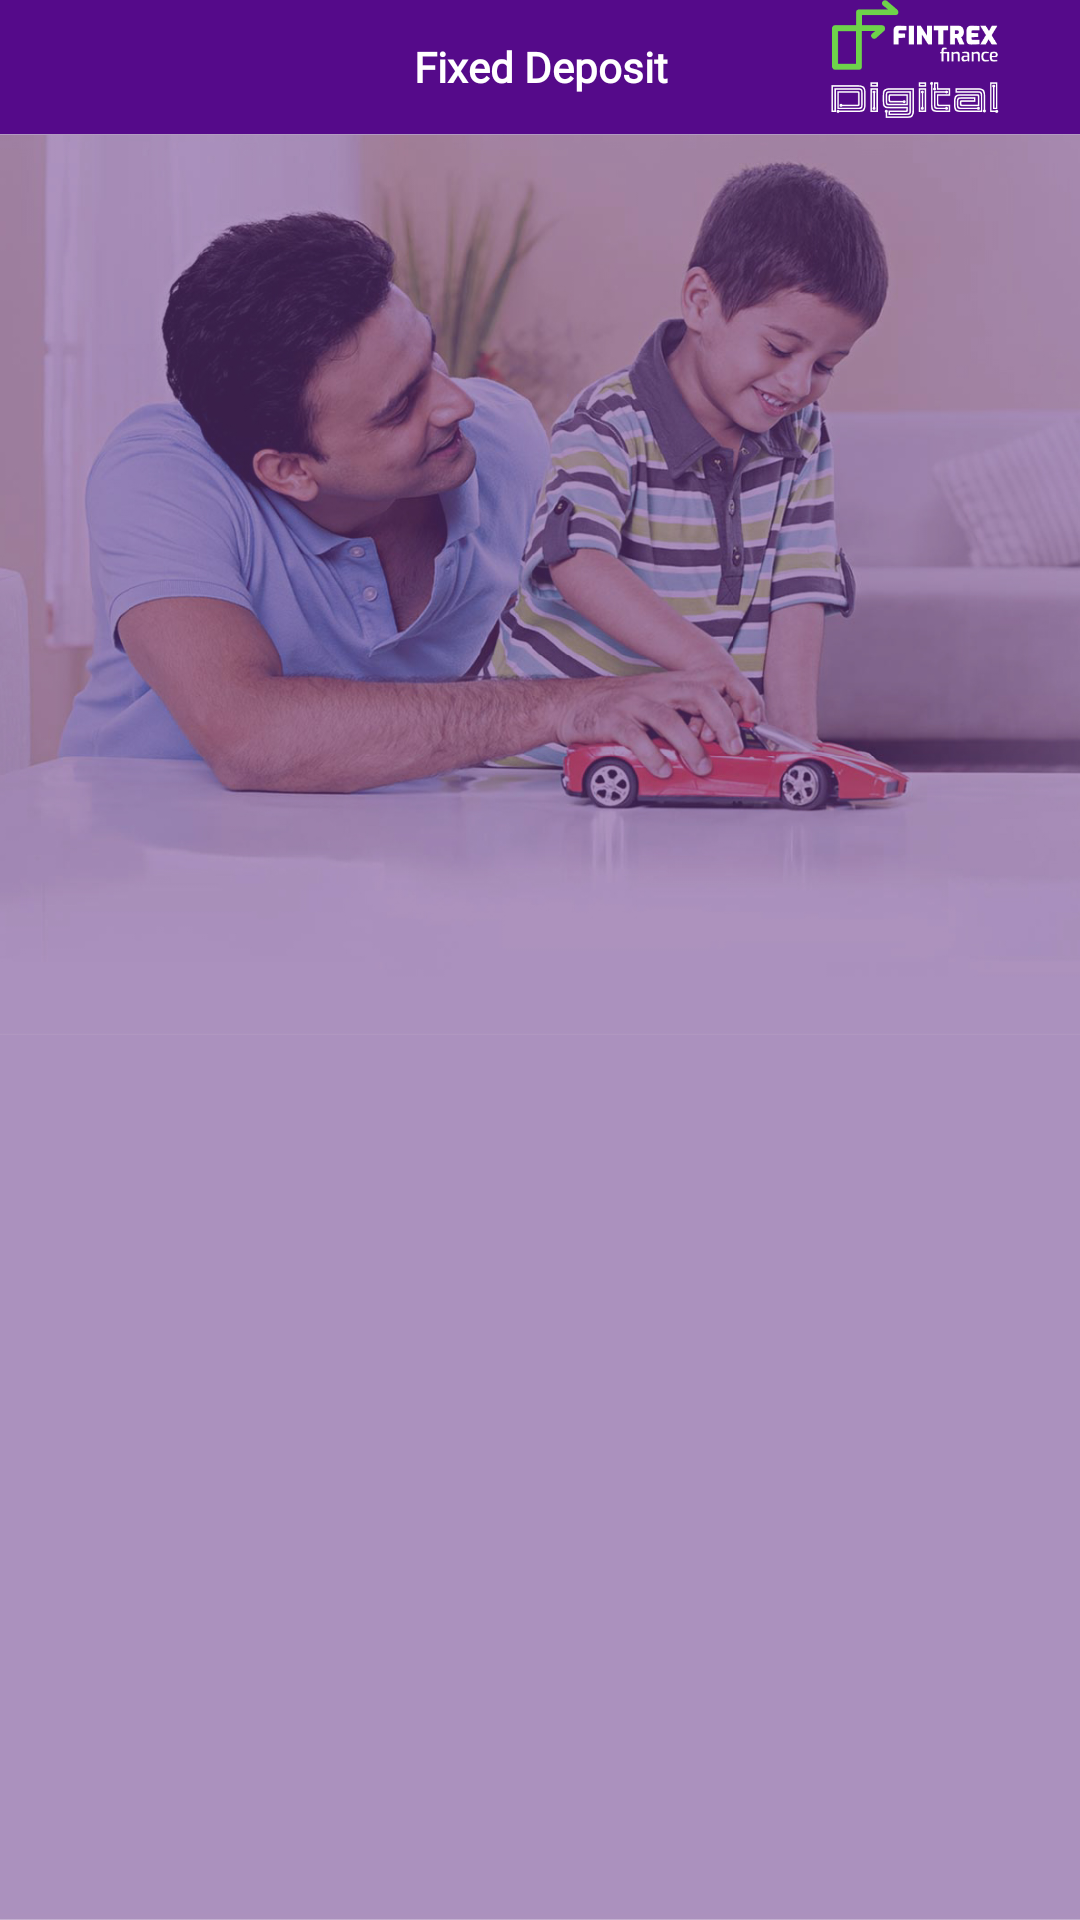

Android layout source for this screen:
<!-- AndroidManifest.xml: application theme Theme.FintrexFinance -->
<!-- res/layout/activity_fixed_screen.xml -->
<?xml version="1.0" encoding="utf-8"?>
<androidx.constraintlayout.widget.ConstraintLayout xmlns:android="http://schemas.android.com/apk/res/android"
    xmlns:app="http://schemas.android.com/apk/res-auto"
    xmlns:tools="http://schemas.android.com/tools"
    android:layout_width="match_parent"
    android:layout_height="match_parent"
    tools:context=".Details.FixedScreen">

    <com.google.android.material.appbar.MaterialToolbar
        android:id="@+id/toolbar"
        android:layout_width="match_parent"
        android:layout_height="0dp"
        app:layout_constraintHeight_percent=".07"
        app:layout_constraintVertical_bias="0"
        app:layout_constraintEnd_toEndOf="parent"
        app:layout_constraintStart_toStartOf="parent"
        app:layout_constraintTop_toTopOf="parent"
        app:layout_constraintBottom_toBottomOf="parent"
        android:background="@color/purple">

        <ImageView
            android:id="@+id/fdback"
            android:layout_width="50dp"
            android:layout_height="50dp"
            android:padding="5dp"
            android:src="@drawable/back"
            android:layout_gravity="center_vertical"/>

        <TextView
            android:layout_width="150dp"
            android:layout_height="match_parent"
            android:layout_gravity="center"
            android:gravity="center"
            android:textStyle="bold"
            android:text="Fixed Deposit"
            android:fontFamily="@font/roboto_reg"
            android:textColor="@color/white"/>

        <ImageView
            android:id="@+id/menu"
            android:layout_width="100dp"
            android:layout_height="match_parent"
            android:paddingRight="10dp"
            android:layout_gravity="right"
            android:src="@drawable/digital_logo_2" />

    </com.google.android.material.appbar.MaterialToolbar>

    <ImageView
        android:id="@+id/imageView2"
        android:layout_width="wrap_content"
        android:layout_height="0dp"
        android:scaleType="centerCrop"
        android:src="@drawable/home_bg"
        app:layout_constraintBottom_toBottomOf="parent"
        app:layout_constraintEnd_toEndOf="parent"
        app:layout_constraintHeight_percent=".93"
        app:layout_constraintHorizontal_bias="0.5"
        app:layout_constraintStart_toStartOf="parent"
        app:layout_constraintTop_toBottomOf="@id/toolbar"
        app:layout_constraintVertical_bias="0" />

    <androidx.recyclerview.widget.RecyclerView
        android:id="@+id/recyclerview"
        android:layout_width="match_parent"
        android:layout_height="0dp"
        app:layout_constraintBottom_toBottomOf="parent"
        app:layout_constraintEnd_toEndOf="parent"
        app:layout_constraintStart_toStartOf="parent"
        app:layout_constraintTop_toBottomOf="@id/toolbar"
        app:layout_constraintVertical_bias="0"
        android:layout_marginTop="10dp"
        android:layout_marginLeft="5dp"
        android:layout_marginRight="5dp"/>


</androidx.constraintlayout.widget.ConstraintLayout>
<!-- resources referenced by this layout -->
<resources>
  <color name="purple">#550a8a</color>
  <color name="white">#ffffff</color>
  <!-- drawable digital_logo_2: png bitmap (drawable, 3811 bytes) -->
  <!-- drawable home_bg: jpg bitmap (drawable, 466762 bytes) -->
  <style name="Theme.FintrexFinance" parent="Theme.MaterialComponents.Light.NoActionBar">
          
          <item name="colorPrimary">@color/purple</item>
          <item name="colorPrimaryVariant">@color/purple1</item>
          <item name="colorOnPrimary">@color/white</item>
          
          <item name="colorSecondary">@color/orange</item>
          <item name="colorSecondaryVariant">@color/grey1</item>
          <item name="colorOnSecondary">@color/black</item>
          <item name="android:windowAnimationStyle">@style/animation</item>
          
          <item name="android:statusBarColor" tools:targetApi="l">@color/purpletop</item>
          
          <item name="android:textViewStyle">@style/RobotoTextViewStyle</item>
          <item name="android:buttonStyle">@style/RobotoButtonStyle</item>
  
      </style>
  <color name="purple1">#6c4892</color>
  <color name="orange">#f1592c</color>
  <color name="grey1">#958074</color>
  <color name="black">#000000</color>
  <style name="animation">
          <item name="android:windowEnterAnimation">@android:anim/fade_in</item>
          <item name="android:windowExitAnimation">@android:anim/fade_out</item>
      </style>
  <color name="purpletop">#6a2cba</color>
  <style name="RobotoTextViewStyle" parent="android:Widget.TextView">
          <item name="android:fontFamily">@font/arial</item>
      </style>
  <style name="RobotoButtonStyle" parent="Widget.AppCompat.Button">
          <item name="android:fontFamily">@font/arial</item>
      </style>
</resources>
